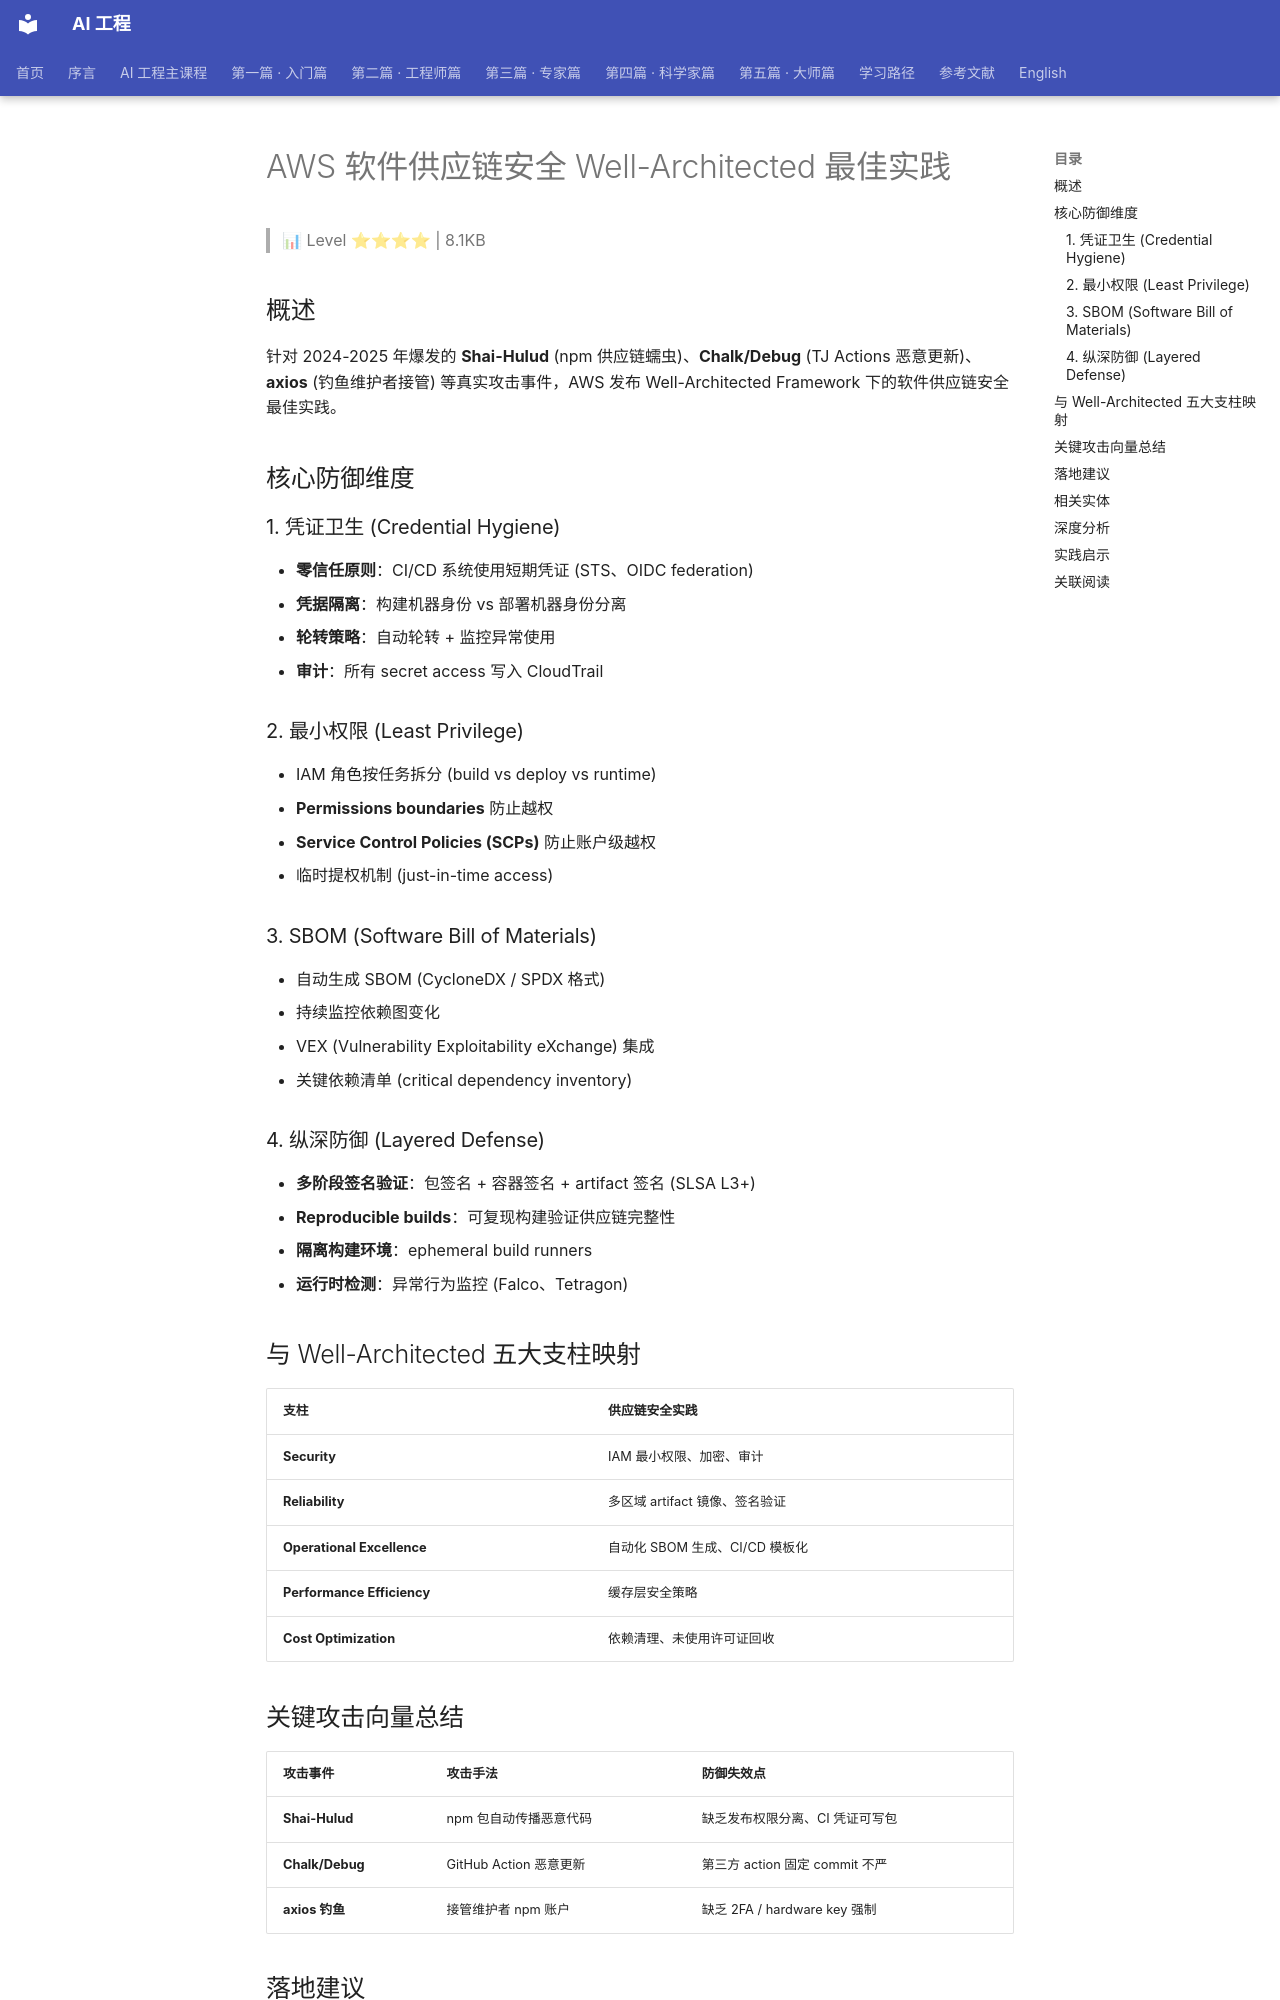

repository: QianJinGuo/wiki-book · page: ch11/158-aws-well-architected.html · generator: mkdocs

# AWS 软件供应链安全 Well-Architected 最佳实践

> 📊 Level ⭐⭐⭐⭐ | 8.1KB

## 概述

针对 2024-2025 年爆发的 **Shai-Hulud** (npm 供应链蠕虫)、**Chalk/Debug** (TJ Actions 恶意更新)、**axios** (钓鱼维护者接管) 等真实攻击事件，AWS 发布 Well-Architected Framework 下的软件供应链安全最佳实践。

## 核心防御维度

### 1. 凭证卫生 (Credential Hygiene)

- **零信任原则**：CI/CD 系统使用短期凭证 (STS、OIDC federation)
- **凭据隔离**：构建机器身份 vs 部署机器身份分离
- **轮转策略**：自动轮转 + 监控异常使用
- **审计**：所有 secret access 写入 CloudTrail

### 2. 最小权限 (Least Privilege)

- IAM 角色按任务拆分 (build vs deploy vs runtime)
- **Permissions boundaries** 防止越权
- **Service Control Policies (SCPs)** 防止账户级越权
- 临时提权机制 (just-in-time access)

### 3. SBOM (Software Bill of Materials)

- 自动生成 SBOM (CycloneDX / SPDX 格式)
- 持续监控依赖图变化
- VEX (Vulnerability Exploitability eXchange) 集成
- 关键依赖清单 (critical dependency inventory)

### 4. 纵深防御 (Layered Defense)

- **多阶段签名验证**：包签名 + 容器签名 + artifact 签名 (SLSA L3+)
- **Reproducible builds**：可复现构建验证供应链完整性
- **隔离构建环境**：ephemeral build runners
- **运行时检测**：异常行为监控 (Falco、Tetragon)

## 与 Well-Architected 五大支柱映射

| 支柱 | 供应链安全实践 |
|------|----------------|
| **Security** | IAM 最小权限、加密、审计 |
| **Reliability** | 多区域 artifact 镜像、签名验证 |
| **Operational Excellence** | 自动化 SBOM 生成、CI/CD 模板化 |
| **Performance Efficiency** | 缓存层安全策略 |
| **Cost Optimization** | 依赖清理、未使用许可证回收 |

## 关键攻击向量总结

| 攻击事件 | 攻击手法 | 防御失效点 |
|----------|----------|------------|
| **Shai-Hulud** | npm 包自动传播恶意代码 | 缺乏发布权限分离、CI 凭证可写包 |
| **Chalk/Debug** | GitHub Action 恶意更新 | 第三方 action 固定 commit 不严 |
| **axios 钓鱼** | 接管维护者 npm 账户 | 缺乏 2FA / hardware key 强制 |

## 落地建议

1. **立即可做**：强制 2FA、轮转所有 CI 凭证、启用 npm/GitHub 2FA + hardware key
2. **短期 (1-3 月)**：实施 SBOM 自动生成 + 关键依赖监控
3. **中期 (3-6 月)**：迁移到 SLSA L3、签名验证 pipeline
4. **长期**：构建可复现构建基础设施、零信任 CI/CD 体系
